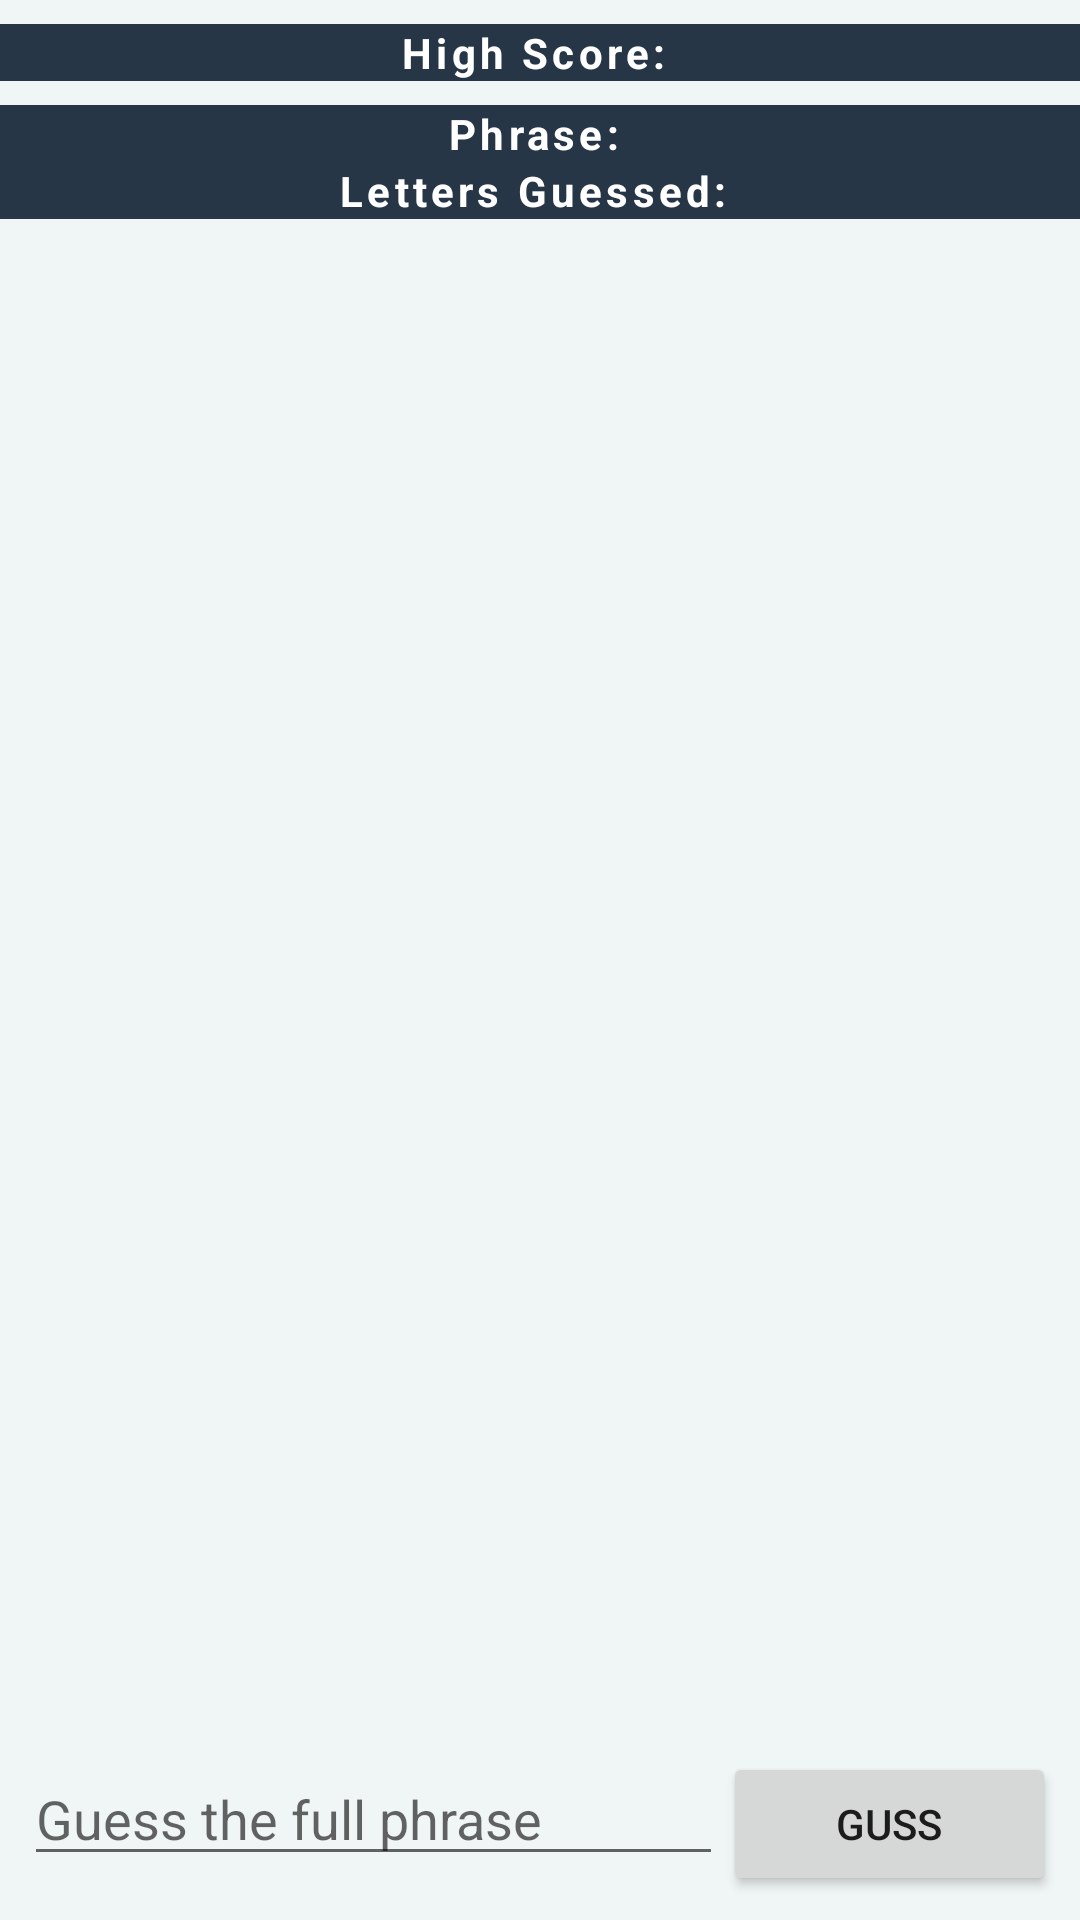

Android layout source for this screen:
<!-- AndroidManifest.xml: application theme Theme.2In1App -->
<!-- res/layout/guess_the_phrase.xml -->
<?xml version="1.0" encoding="utf-8"?>
<androidx.constraintlayout.widget.ConstraintLayout
    xmlns:android="http://schemas.android.com/apk/res/android"
    xmlns:app="http://schemas.android.com/apk/res-auto"
    xmlns:tools="http://schemas.android.com/tools"
    android:layout_width="match_parent"
    android:layout_height="match_parent"
    tools:context=".GuessThePhrase"
    android:id="@+id/main_constraintLayout"
    android:background="@color/background">

    <TextView
        android:id="@+id/highScore_textView"
        android:layout_width="match_parent"
        android:layout_height="wrap_content"
        android:layout_marginTop="8dp"
        android:letterSpacing=".1"
        android:text="High Score: "
        android:textStyle="bold"
        android:textColor="@color/white"
        android:background="@color/darker_blue"
        android:textAlignment="center"
        app:layout_constraintEnd_toEndOf="parent"
        app:layout_constraintStart_toStartOf="parent"
        app:layout_constraintTop_toTopOf="parent" />

    <TextView
        android:id="@+id/phrase_textView"
        android:layout_width="match_parent"
        android:layout_height="wrap_content"
        android:layout_marginTop="8dp"
        android:letterSpacing=".1"
        android:text="Phrase: "
        android:textStyle="bold"
        android:textColor="@color/white"
        android:background="@color/darker_blue"
        android:textAlignment="center"
        app:layout_constraintEnd_toEndOf="parent"
        app:layout_constraintStart_toStartOf="parent"
        app:layout_constraintTop_toBottomOf="@id/highScore_textView" />

    <TextView
        android:id="@+id/letter_textView"
        android:layout_width="match_parent"
        android:layout_height="wrap_content"
        android:letterSpacing=".1"
        android:text="Letters Guessed: "
        android:textStyle="bold"
        android:textColor="@color/white"
        android:background="@color/darker_blue"
        android:textAlignment="center"
        app:layout_constraintEnd_toEndOf="parent"
        app:layout_constraintStart_toStartOf="parent"
        app:layout_constraintTop_toBottomOf="@id/phrase_textView" />

    <androidx.recyclerview.widget.RecyclerView
        android:id="@+id/main_recycleView"
        android:layout_width="match_parent"
        android:layout_height="0dp"
        android:layout_marginStart="8dp"
        android:layout_marginTop="16dp"
        android:layout_marginEnd="8dp"
        app:layout_constraintEnd_toEndOf="parent"
        app:layout_constraintStart_toStartOf="parent"
        app:layout_constraintTop_toBottomOf="@id/letter_textView"
        app:layout_constraintBottom_toTopOf="@id/linearLayout"/>

    <LinearLayout
        android:id="@+id/linearLayout"
        android:layout_width="match_parent"
        android:layout_height="wrap_content"
        android:orientation="horizontal"
        android:layout_marginStart="8dp"
        android:layout_marginTop="16dp"
        android:layout_marginEnd="8dp"
        android:layout_marginBottom="8dp"
        app:layout_constraintBottom_toBottomOf="parent"
        app:layout_constraintEnd_toEndOf="parent"
        app:layout_constraintStart_toStartOf="parent">

        <EditText
            android:id="@+id/phrase_editText"
            android:layout_width="wrap_content"
            android:layout_height="wrap_content"
            android:layout_weight="1"
            android:ems="10"
            android:inputType="text"
            android:hint="Guess the full phrase"
            android:singleLine="true"/>

        <Button
            android:id="@+id/guss_button"
            android:layout_width="wrap_content"
            android:layout_height="wrap_content"
            android:layout_weight="1"
            android:text="GUSS" />
    </LinearLayout>

</androidx.constraintlayout.widget.ConstraintLayout>
<!-- resources referenced by this layout -->
<resources>
  <color name="background">#F0F5F6</color>
  <color name="darker_blue">#263646</color>
  <color name="white">#FFFFFFFF</color>
  <style name="Theme.2In1App" parent="Theme.MaterialComponents.DayNight.DarkActionBar">
          
          <item name="colorPrimary">@color/light_blue</item>
          <item name="colorPrimaryVariant">@color/darker_blue</item>
          <item name="colorOnPrimary">@color/white</item>
          
          <item name="colorSecondary">@color/darker_blue</item>
          <item name="colorSecondaryVariant">@color/dark_blue</item>
          <item name="colorOnSecondary">@color/black</item>
          
          <item name="android:statusBarColor" tools:targetApi="l">?attr/colorPrimaryVariant</item>
          
      </style>
  <color name="light_blue">#38BAEB</color>
  <color name="dark_blue">#374F67</color>
  <color name="black">#FF000000</color>
</resources>
